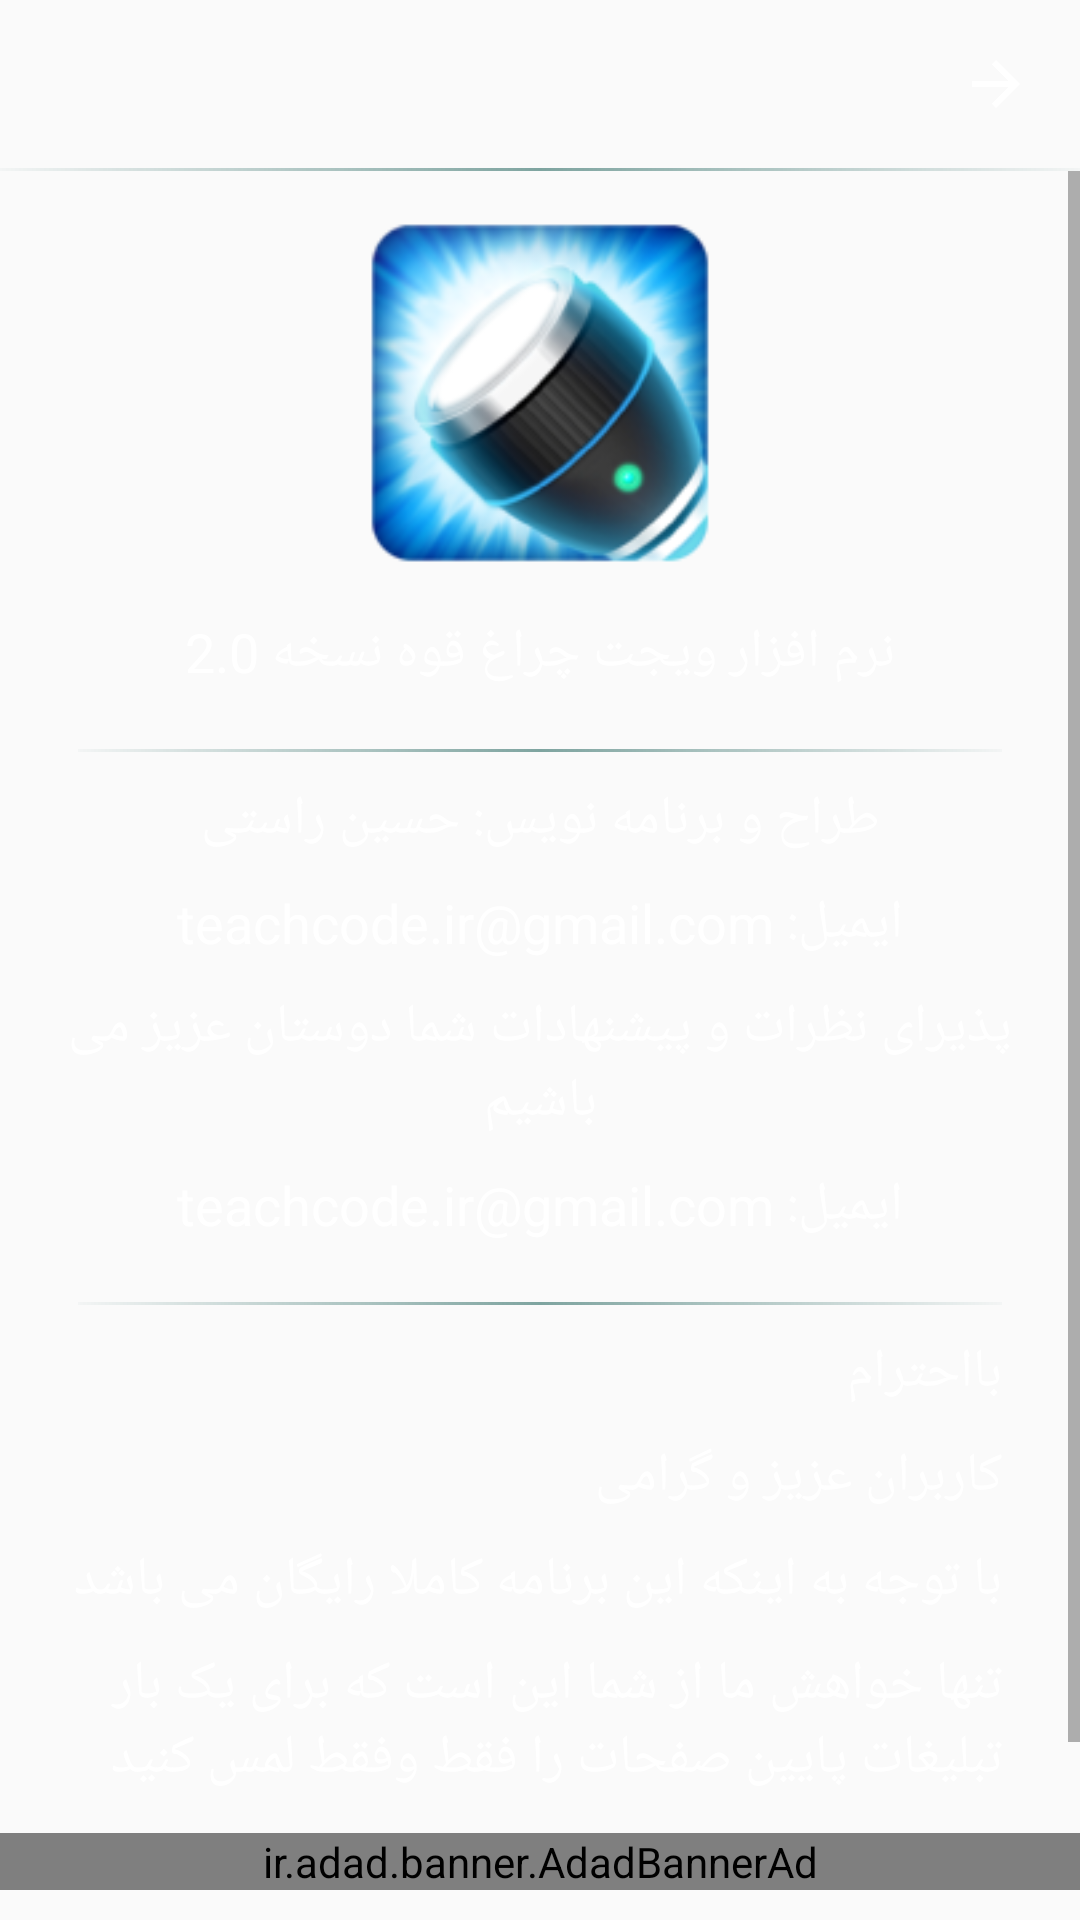

Write the Android layout XML for this screen, with the resource values it uses.
<!-- AndroidManifest.xml: application theme AppTheme -->
<!-- res/layout/activity_about.xml -->
<?xml version="1.0" encoding="utf-8"?>
<LinearLayout
    xmlns:android="http://schemas.android.com/apk/res/android"
    xmlns:app="http://schemas.android.com/apk/res-auto"
    android:layout_width="match_parent"
    android:layout_height="match_parent"
    android:background="@drawable/bg"
    android:orientation="vertical">

    <include
        android:id="@+id/toolbar"
        layout="@layout/toolbar"/>

    <ImageView
        android:layout_width="match_parent"
        android:layout_height="1dp"
        android:contentDescription="@string/app_name"
        android:src="@drawable/item_line_horizontal"/>

    <ScrollView
        android:id="@+id/scrollView1"
        android:layout_width="match_parent"
        android:layout_height="0dp"
        android:layout_weight="1">

        <LinearLayout
            android:layout_width="match_parent"
            android:layout_height="wrap_content"
            android:gravity="center"
            android:orientation="vertical">

            <ImageView
                android:id="@+id/actionbar_share"
                android:layout_width="128dp"
                android:layout_height="128dp"
                android:layout_margin="10dp"
                android:contentDescription="@string/app_name"
                android:src="@mipmap/ic_launcher"/>

            <LinearLayout
                android:layout_width="match_parent"
                android:layout_height="0dp"
                android:layout_marginEnd="16dp"
                android:layout_marginStart="16dp"
                android:layout_weight="1"
                android:orientation="vertical">

                <TextView
                    android:id="@+id/TextView01"
                    android:layout_width="match_parent"
                    android:layout_height="wrap_content"
                    android:layout_marginBottom="10dp"
                    android:gravity="center"
                    android:text="@string/txt_about_app"
                    android:textAppearance="?android:attr/textAppearanceMedium"
                    android:textColor="@color/text_color"/>

                <ImageView
                    android:layout_width="match_parent"
                    android:layout_height="1dp"
                    android:layout_margin="10dp"
                    android:contentDescription="@string/app_name"
                    android:gravity="center"
                    android:src="@drawable/item_line_horizontal"/>

                <TextView
                    android:id="@+id/author"
                    android:layout_width="match_parent"
                    android:layout_height="wrap_content"
                    android:layout_gravity="center|top"
                    android:layout_marginBottom="10dp"
                    android:gravity="center"
                    android:text="@string/txt_about_author"
                    android:textAppearance="?android:attr/textAppearanceMedium"
                    android:textColor="@color/text_color"/>

                <TextView
                    android:id="@+id/TextView03"
                    android:layout_width="match_parent"
                    android:layout_height="wrap_content"
                    android:layout_marginBottom="10dp"
                    android:gravity="center"
                    android:text="@string/txt_about_email"
                    android:textAppearance="?android:attr/textAppearanceMedium"
                    android:textColor="@color/text_color"/>

                <TextView
                    android:id="@+id/TextView04"
                    android:layout_width="match_parent"
                    android:layout_height="wrap_content"
                    android:layout_marginBottom="10dp"
                    android:gravity="center"
                    android:text="@string/txt_about_feedback"
                    android:textAppearance="?android:attr/textAppearanceMedium"
                    android:textColor="@color/text_color"/>

                <TextView
                    android:id="@+id/email"
                    android:layout_width="match_parent"
                    android:layout_height="wrap_content"
                    android:layout_marginBottom="10dp"
                    android:gravity="center"
                    android:text="@string/txt_about_email"
                    android:textAppearance="?android:attr/textAppearanceMedium"
                    android:textColor="@color/text_color"/>

                <ImageView
                    android:layout_width="match_parent"
                    android:layout_height="1dp"
                    android:layout_margin="10dp"
                    android:contentDescription="@string/app_name"
                    android:gravity="center"
                    android:src="@drawable/item_line_horizontal"/>

                <TextView
                    android:id="@+id/textView1"
                    android:layout_width="match_parent"
                    android:layout_height="wrap_content"
                    android:layout_marginBottom="10dp"
                    android:layout_marginRight="10dp"
                    android:gravity="right"
                    android:text="@string/str_dialog_1"
                    android:textAppearance="?android:attr/textAppearanceMedium"
                    android:textColor="@color/text_color"/>

                <TextView
                    android:layout_width="match_parent"
                    android:layout_height="wrap_content"
                    android:layout_marginBottom="10dp"
                    android:layout_marginRight="10dp"
                    android:gravity="right"
                    android:text="@string/str_dialog_2"
                    android:textAppearance="?android:attr/textAppearanceMedium"
                    android:textColor="@color/text_color"/>

                <TextView
                    android:layout_width="match_parent"
                    android:layout_height="wrap_content"
                    android:layout_marginBottom="10dp"
                    android:layout_marginRight="10dp"
                    android:gravity="right"
                    android:text="@string/str_dialog_3"
                    android:textAppearance="?android:attr/textAppearanceMedium"
                    android:textColor="@color/text_color"/>

                <TextView
                    android:layout_width="match_parent"
                    android:layout_height="wrap_content"
                    android:layout_marginBottom="10dp"
                    android:layout_marginRight="10dp"
                    android:gravity="right"
                    android:text="@string/str_dialog_4"
                    android:textAppearance="?android:attr/textAppearanceMedium"
                    android:textColor="@color/text_color"/>

                <TextView
                    android:layout_width="match_parent"
                    android:layout_height="wrap_content"
                    android:layout_marginBottom="10dp"
                    android:layout_marginRight="10dp"
                    android:gravity="right"
                    android:text="@string/str_dialog_5"
                    android:textAppearance="?android:attr/textAppearanceMedium"
                    android:textColor="@color/text_color"/>
            </LinearLayout>
        </LinearLayout>
    </ScrollView>

    <ir.adad.banner.AdadBannerAd
        android:id="@+id/banner_ad_view"
        android:layout_width="match_parent"
        android:layout_height="wrap_content"
        android:layout_gravity="center_horizontal"
        android:layout_marginBottom="10dp"
        app:token="24d98f89-dd92-460b-a280-8739f1a64cf4"/>

</LinearLayout>
<!-- res/layout/toolbar.xml (included above) -->
<?xml version="1.0" encoding="utf-8"?>
<android.support.v7.widget.Toolbar
    xmlns:android="http://schemas.android.com/apk/res/android"
    xmlns:app="http://schemas.android.com/apk/res-auto"
    android:layout_width="match_parent"
    android:layout_height="?actionBarSize"
    android:background="@drawable/bg">

    <android.support.constraint.ConstraintLayout
        android:layout_width="match_parent"
        android:layout_height="match_parent"
        android:orientation="horizontal">

        <ImageView
            android:id="@+id/menu"
            android:layout_width="wrap_content"
            android:layout_height="wrap_content"
            android:src="@drawable/ic_menu"
            app:layout_constraintBottom_toBottomOf="parent"
            app:layout_constraintStart_toStartOf="parent"
            app:layout_constraintTop_toTopOf="parent"/>

        <ImageView
            android:id="@+id/navigateBack"
            android:layout_width="wrap_content"
            android:layout_height="wrap_content"
            android:layout_marginEnd="16dp"
            android:layout_marginRight="16dp"
            android:src="@drawable/ic_navigate"
            app:layout_constraintBottom_toBottomOf="parent"
            app:layout_constraintEnd_toEndOf="parent"
            app:layout_constraintTop_toTopOf="parent"/>


    </android.support.constraint.ConstraintLayout>

</android.support.v7.widget.Toolbar>
<!-- resources referenced by this layout -->
<resources>
  <color name="text_color">#FFFFFF</color>
  <!-- drawable ic_navigate (drawable) -->
  <vector xmlns:android="http://schemas.android.com/apk/res/android"
          android:width="24dp"
          android:height="24dp"
          android:autoMirrored="true"
          android:viewportHeight="24.0"
          android:viewportWidth="24.0">
      <path
          android:fillColor="#FFffffff"
          android:pathData="M12,4l-1.41,1.41L16.17,11H4v2h12.17l-5.58,5.59L12,20l8,-8z"/>
  </vector>
  <!-- drawable item_line_horizontal (drawable) -->
  <?xml version="1.0" encoding="utf-8"?>
  <shape xmlns:android="http://schemas.android.com/apk/res/android" >
  
      <gradient
          android:angle="0"
          android:centerColor="#88115850"
          android:endColor="#08115850"
          android:startColor="#08115850" />
  
  </shape>
  <!-- mipmap ic_launcher: png bitmap (mipmap-hdpi, 13050 bytes) -->
  <string name="app_name">چراغ قوه</string>
  <string name="str_dialog_1">بااحترام</string>
  <string name="str_dialog_2">کاربران عزیز و گرامی</string>
  <string name="str_dialog_3">با توجه به اینکه این برنامه کاملا رایگان می باشد</string>
  <string name="str_dialog_4">تنها خواهش ما از شما این است که برای یک بار تبلیغات پایین صفحات را فقط وفقط لمس کنید</string>
  <string name="str_dialog_5">با سپاس فراوان، شاد و پیروز باشید</string>
  <string name="txt_about_app">نرم افزار ویجت چراغ قوه نسخه 2.0</string>
  <string name="txt_about_author">طراح و برنامه نویس: حسین راستی</string>
  <string name="txt_about_email">ایمیل: teachcode.ir@gmail.com</string>
  <string name="txt_about_feedback">پذیرای نظرات و پیشنهادات شما دوستان عزیز می باشیم</string>
  <style name="AppTheme" parent="AppTheme.Base">
  
      </style>
  <style name="AppTheme.Base" parent="Theme.AppCompat.Light.NoActionBar">
          
          
      </style>
</resources>
